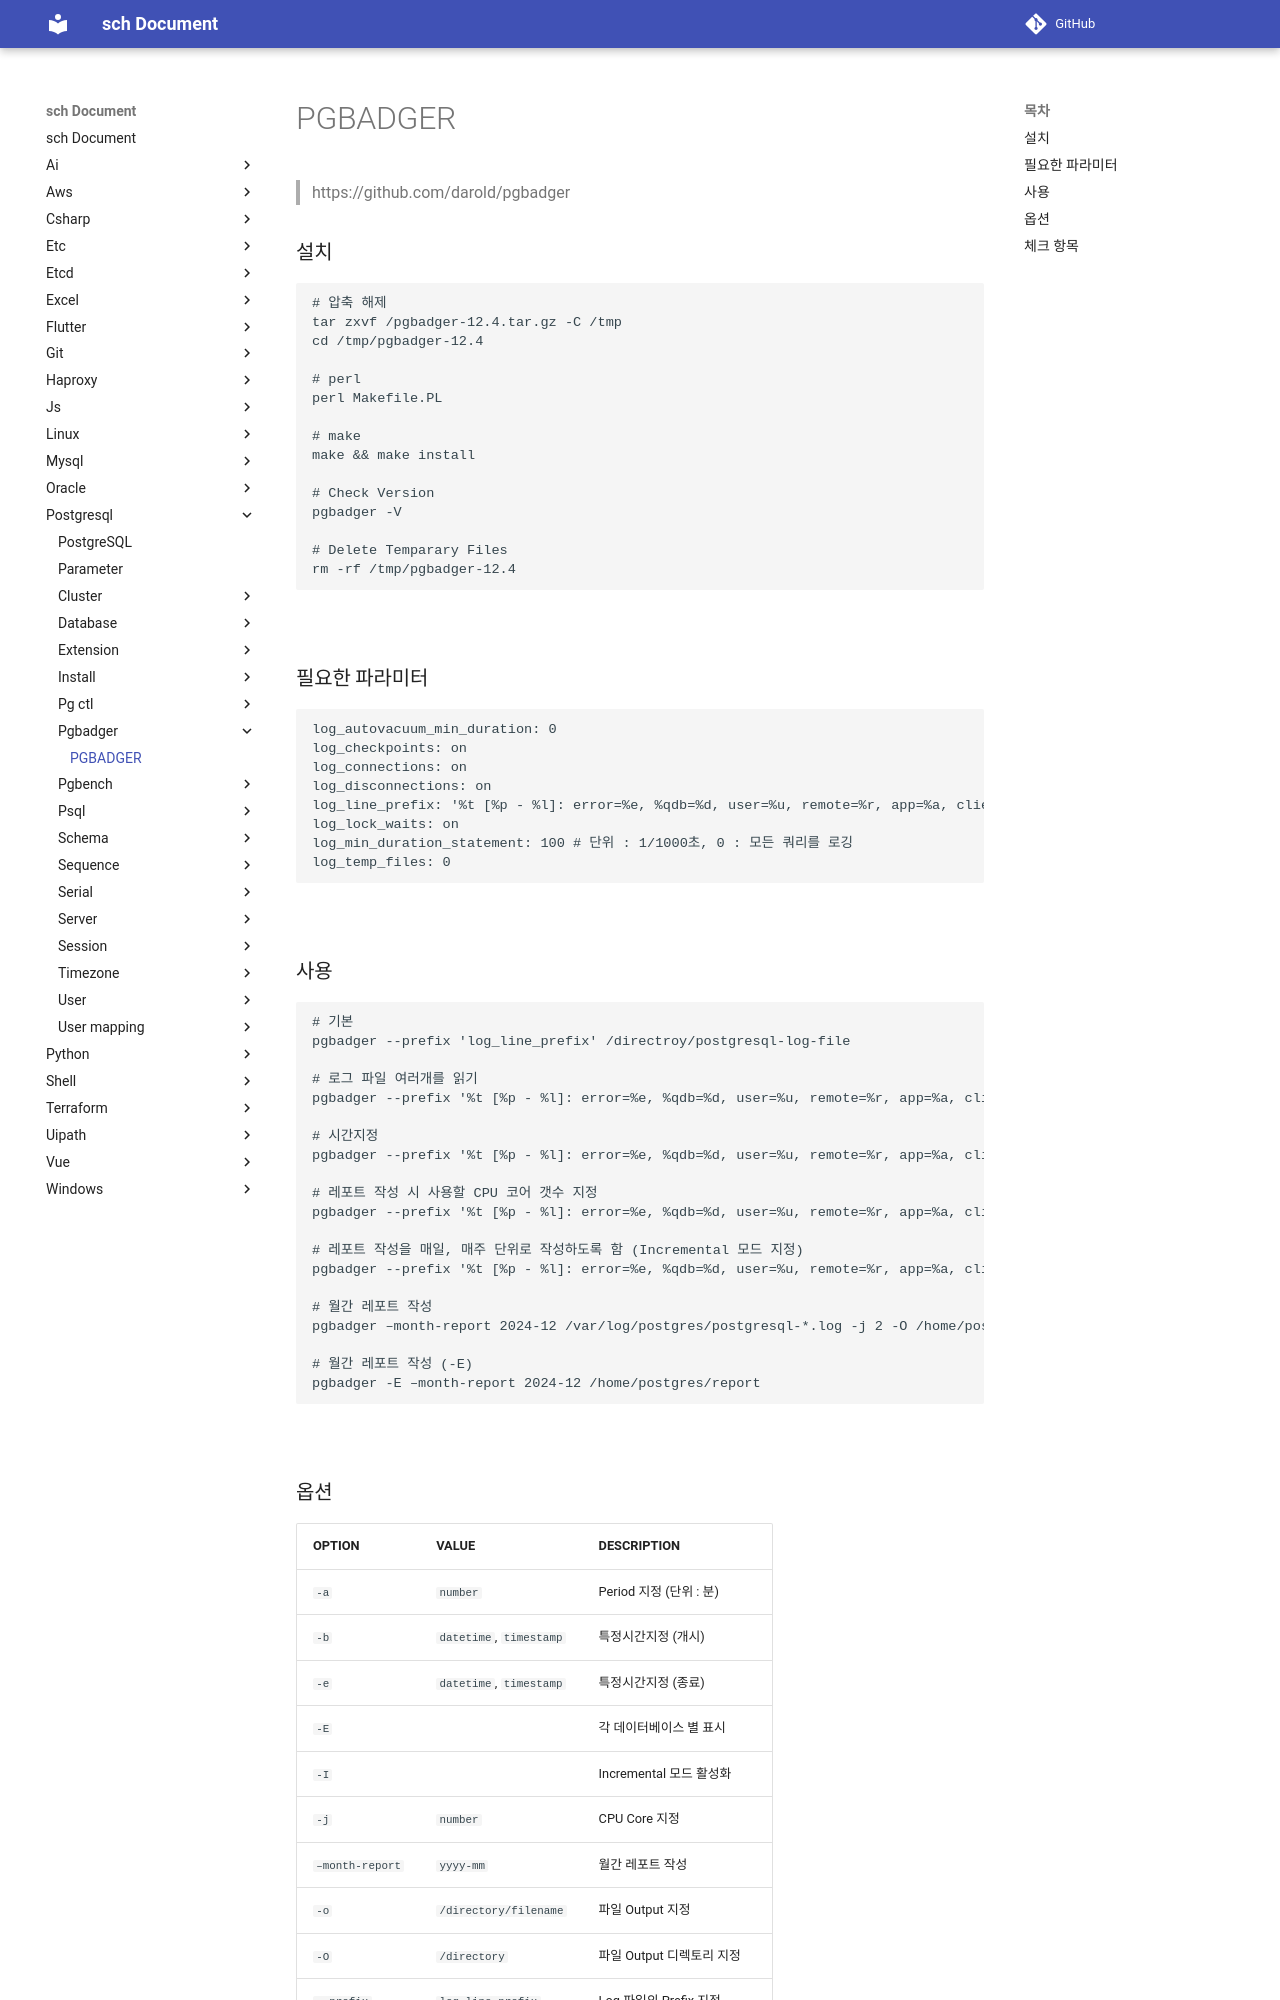

repository: sch6393/sch · page: postgresql/pgbadger/index.html · generator: mkdocs

PGBADGER
===
>https://github.com/darold/pgbadger

### 설치
```sh
# 압축 해제
tar zxvf /pgbadger-12.4.tar.gz -C /tmp
cd /tmp/pgbadger-12.4

# perl
perl Makefile.PL

# make
make && make install

# Check Version
pgbadger -V

# Delete Temparary Files
rm -rf /tmp/pgbadger-12.4
```

<br>

### 필요한 파라미터
```yml
log_autovacuum_min_duration: 0
log_checkpoints: on
log_connections: on
log_disconnections: on
log_line_prefix: '%t [%p - %l]: error=%e, %qdb=%d, user=%u, remote=%r, app=%a, client=%h, '
log_lock_waits: on
log_min_duration_statement: 100 # 단위 : 1/1000초, 0 : 모든 쿼리를 로깅
log_temp_files: 0
```

<br>
